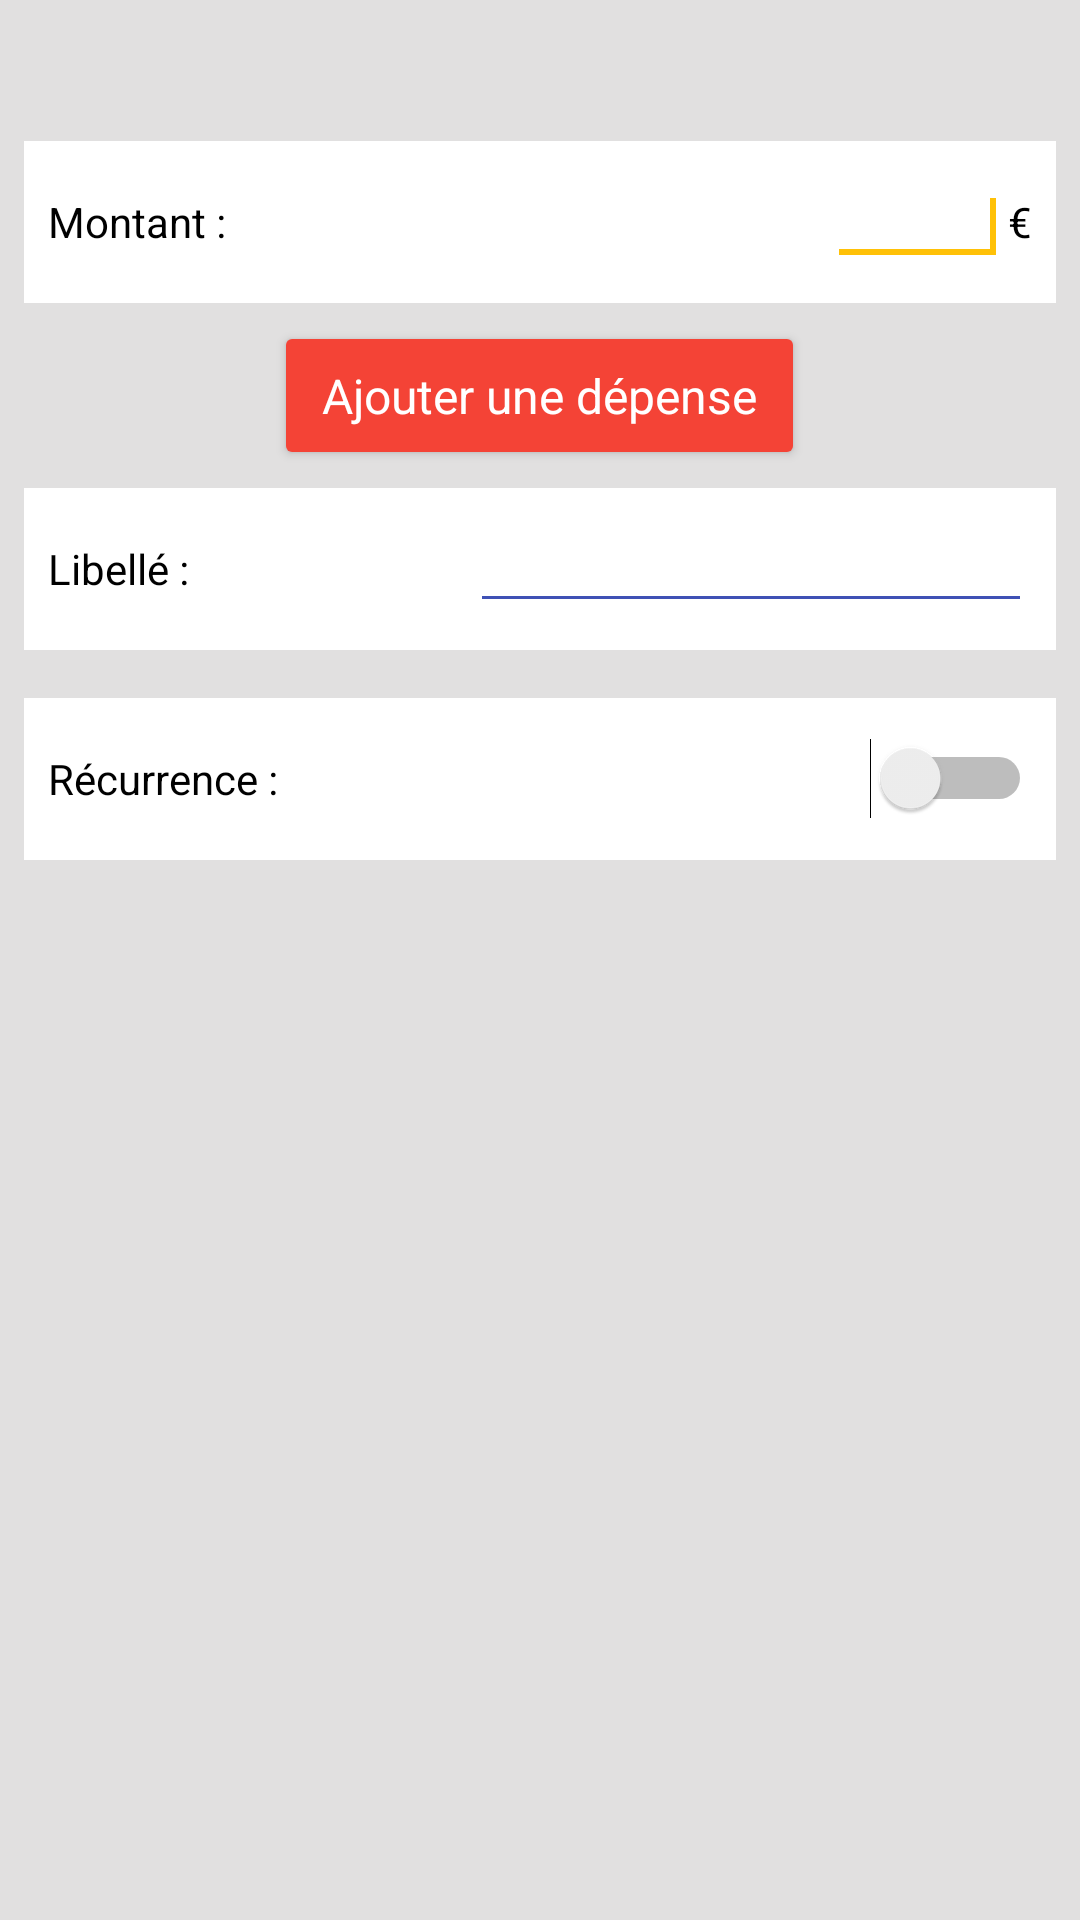

Android layout source for this screen:
<!-- AndroidManifest.xml: application theme AppTheme -->
<!-- res/layout/activity_new_expense.xml -->
<RelativeLayout xmlns:android="http://schemas.android.com/apk/res/android"
                xmlns:tools="http://schemas.android.com/tools"
                android:layout_width="match_parent"
                android:layout_height="match_parent"
                android:background="@color/greyBackground"
                tools:context="net.cashadmin.cashadmin.Activities.Activities.NewExpenseActivity">

    <ScrollView
        android:layout_width="match_parent"
        android:layout_height="match_parent">

        <RelativeLayout
            android:layout_width="fill_parent"
            android:layout_height="fill_parent">

            <TextView
                android:id="@+id/subtitle"
                android:layout_width="fill_parent"
                android:layout_height="wrap_content"
                android:layout_alignParentEnd="true"
                android:layout_alignParentLeft="true"
                android:layout_alignParentRight="true"
                android:layout_alignParentStart="true"
                android:layout_marginBottom="8dp"
                android:gravity="center_horizontal"
                android:padding="6dp"
                android:textColor="@color/White"
                android:textSize="14sp"
                android:textStyle="bold"/>

            <LinearLayout
                android:id="@+id/amountLayout"
                android:layout_width="fill_parent"
                android:layout_height="54dp"
                android:layout_below="@id/subtitle"
                android:layout_margin="8dp"
                android:background="@color/White"
                android:orientation="horizontal"
                android:padding="8dp">

                <TextView
                    android:layout_width="wrap_content"
                    android:layout_height="wrap_content"
                    android:layout_gravity="center_vertical"
                    android:layout_weight="1"
                    android:text="@string/amount"
                    android:textColor="@color/Black"
                    android:textSize="14dp"
                    />

                <EditText
                    android:id="@+id/amount"
                    android:layout_width="0dp"
                    android:layout_height="wrap_content"
                    android:layout_gravity="center_vertical"
                    android:layout_weight="0.3"
                    android:gravity="right"
                    android:inputType="numberDecimal"
                    android:lines="1"
                    android:maxLines="1"
                    android:numeric="decimal"
                    android:singleLine="true"
                    android:textSize="14dp">

                    <requestFocus/>
                </EditText>

                <TextView
                    android:layout_width="wrap_content"
                    android:layout_height="wrap_content"
                    android:layout_gravity="center_vertical"
                    android:text="€"
                    android:textColor="@color/Black"
                    android:textSize="14dp"/>

            </LinearLayout>

            <Button
                android:id="@+id/addExpenseButton"
                style="@style/RedButton"
                android:layout_width="wrap_content"
                android:layout_height="wrap_content"
                android:layout_below="@id/amountLayout"
                android:layout_centerHorizontal="true"
                android:text="@string/addExpense"
                android:textColor="@color/White"
                android:textSize="16dp"/>

            <LinearLayout
                android:id="@+id/labelLayout"
                android:layout_width="fill_parent"
                android:layout_height="54dp"
                android:layout_below="@id/addExpenseButton"
                android:layout_margin="8dp"
                android:background="@color/White"
                android:orientation="horizontal"
                android:padding="8dp">

                <TextView
                    android:layout_width="wrap_content"
                    android:layout_height="wrap_content"
                    android:layout_gravity="center_vertical"
                    android:layout_weight="0.5"
                    android:text="@string/label"
                    android:textColor="@color/Black"
                    android:textSize="14dp"
                    />

                <EditText
                    android:id="@+id/label"
                    android:layout_width="0dp"
                    android:layout_height="wrap_content"
                    android:layout_gravity="center_vertical"
                    android:layout_weight="1"
                    android:gravity="right"
                    android:lines="1"
                    android:maxLines="1"
                    android:scrollHorizontally="true"
                    android:singleLine="true"
                    android:textSize="14dp"/>

            </LinearLayout>

            <LinearLayout
                android:id="@+id/recurrenceLayout"
                android:layout_width="fill_parent"
                android:layout_height="54dp"
                android:layout_below="@id/labelLayout"
                android:layout_margin="8dp"
                android:background="@color/White"
                android:orientation="horizontal"
                android:padding="8dp">

                <TextView
                    android:layout_width="wrap_content"
                    android:layout_height="wrap_content"
                    android:layout_gravity="center_vertical"
                    android:layout_weight="0.5"
                    android:text="@string/recurrence"
                    android:textColor="@color/Black"
                    android:textSize="14dp"
                    />

                <Switch
                    android:id="@+id/mySwitch"
                    android:layout_width="wrap_content"
                    android:layout_height="wrap_content"
                    android:layout_gravity="center_vertical"
                    android:layout_weight="0.5"
                    android:checked="false"/>

            </LinearLayout>

            <LinearLayout
                android:id="@+id/dateLayout"
                android:layout_width="fill_parent"
                android:layout_height="54dp"
                android:layout_below="@id/recurrenceLayout"
                android:layout_margin="8dp"
                android:background="@color/White"
                android:orientation="horizontal"
                android:padding="8dp"
                android:visibility="gone">

                <TextView
                    android:layout_width="wrap_content"
                    android:layout_height="wrap_content"
                    android:layout_gravity="center_vertical"
                    android:layout_weight="0.1"
                    android:text="@string/from"
                    android:textColor="@color/Black"
                    android:textSize="14dp"
                    />

                <TextView
                    android:id="@+id/dateChoice"
                    android:layout_width="wrap_content"
                    android:layout_height="wrap_content"
                    android:layout_gravity="center_vertical"
                    android:background="@color/White"
                    android:clickable="true"
                    android:padding="8dp"
                    android:textColor="@color/Black"
                    android:textSize="14dp"/>
            </LinearLayout>

            <LinearLayout
                android:id="@+id/whicheRecurrenceLayout"
                android:layout_width="fill_parent"
                android:layout_height="54dp"
                android:layout_below="@id/dateLayout"
                android:layout_margin="8dp"
                android:background="@color/White"
                android:orientation="horizontal"
                android:padding="8dp"
                android:visibility="gone">

                <TextView
                    android:layout_width="wrap_content"
                    android:layout_height="wrap_content"
                    android:layout_gravity="center_vertical"
                    android:layout_weight="0.1"
                    android:text="@string/each"
                    android:textColor="@color/Black"
                    android:textSize="14dp"
                    />

                <Spinner
                    android:id="@+id/spinner"
                    android:layout_width="wrap_content"
                    android:layout_height="wrap_content"
                    android:layout_gravity="center_vertical"
                    android:spinnerMode="dropdown">
                </Spinner>
            </LinearLayout>

            <LinearLayout
                android:id="@+id/endDateSwitchLayout"
                android:layout_width="fill_parent"
                android:layout_height="54dp"
                android:layout_below="@id/whicheRecurrenceLayout"
                android:layout_margin="8dp"
                android:background="@color/White"
                android:orientation="horizontal"
                android:padding="8dp"
                android:visibility="gone">

                <TextView
                    android:layout_width="wrap_content"
                    android:layout_height="wrap_content"
                    android:layout_gravity="center_vertical"
                    android:layout_weight="0.5"
                    android:text="@string/endDate"
                    android:textColor="@color/Black"
                    android:textSize="14dp"
                    />

                <Switch
                    android:id="@+id/endDateSwitch"
                    android:layout_width="wrap_content"
                    android:layout_height="wrap_content"
                    android:layout_gravity="center_vertical"
                    android:layout_weight="0.5"
                    android:checked="false"/>

            </LinearLayout>

            <LinearLayout
                android:id="@+id/endDateLayout"
                android:layout_width="fill_parent"
                android:layout_height="54dp"
                android:layout_below="@id/endDateSwitchLayout"
                android:layout_margin="8dp"
                android:background="@color/White"
                android:orientation="horizontal"
                android:padding="8dp"
                android:visibility="gone">

                <TextView
                    android:layout_width="wrap_content"
                    android:layout_height="wrap_content"
                    android:layout_gravity="center_vertical"
                    android:layout_weight="0.1"
                    android:text="@string/until"
                    android:textColor="@color/Black"
                    android:textSize="14dp"
                    />

                <TextView
                    android:id="@+id/endDateChoice"
                    android:layout_width="wrap_content"
                    android:layout_height="wrap_content"
                    android:layout_gravity="center_vertical"
                    android:background="@color/White"
                    android:clickable="true"
                    android:padding="8dp"
                    android:textColor="@color/Black"
                    android:textSize="14dp"/>
            </LinearLayout>

        </RelativeLayout>

    </ScrollView>

</RelativeLayout>
<!-- resources referenced by this layout -->
<resources>
  <color name="Black">#000000</color>
  <color name="White">#ffffff</color>
  <color name="greyBackground">#e1e0e0</color>
  <string name="addExpense">Ajouter une dépense</string>
  <string name="amount">Montant :</string>
  <string name="each">Tous les :</string>
  <string name="endDate">Date de fin :</string>
  <string name="from">A partir de :</string>
  <string name="label">Libellé :</string>
  <string name="recurrence">Récurrence :</string>
  <string name="until">Jusque :</string>
  <style name="RedButton" parent="android:Widget.Button">
          <item name="android:background">@drawable/red_button</item>
      </style>
  <style name="AppTheme" parent="Theme.AppCompat.Light.DarkActionBar">
  
          
          
          <item name="colorPrimary">@color/primary</item>
          
          <item name="colorPrimaryDark">@color/primary_dark</item>
          
          <item name="colorControlNormal">@color/primary</item>
          <item name="colorControlActivated">@color/accent</item>
          <item name="colorAccent">@color/accent</item>
  
          <item name="android:buttonStyle">@style/ButtonStyle</item>
  
  
          
      </style>
  <!-- drawable red_button: vector/xml drawable (drawable, 3020 chars, omitted) -->
  <color name="primary">#3F51B5</color>
  <color name="primary_dark">#303F9F</color>
  <color name="accent">#FFC107</color>
  <style name="ButtonStyle" parent="android:Widget.Button">
          <item name="android:background">@drawable/custom_button</item>
      </style>
  <!-- drawable custom_button: vector/xml drawable (drawable, 3030 chars, omitted) -->
</resources>
